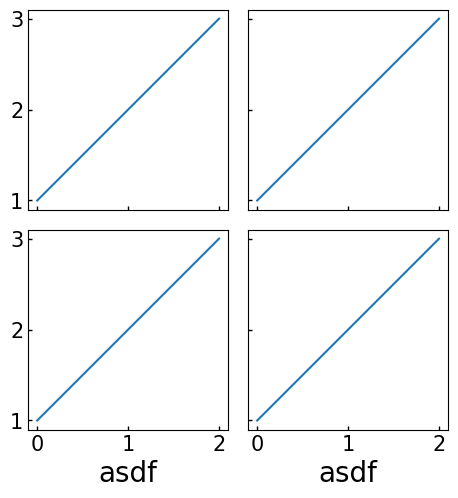

Generate this figure with matplotlib:
#!/usr/bin/env python3
# -*- coding: utf-8 -*-
"""
Created on Thu Jul 12 15:34:14 2018

[redacted]
"""

## Plotting class
import matplotlib.pyplot as plt
from matplotlib import rc


class GridPlot():
    
    def __init__(self,nx = 2, ny = 2, xsize = 4, ysize = 3, sizetype = 'subplot',
                 xspace = 0.25, yspace = 0.25, xmarg = 0.5, ymarg = 0.5, 
                 fontsize = 15, labelfontsize = 20, font = 'Myriad Pro', tickdirection = 'in',
                 ticklength = 3, tickwidth = 1,
                 xlabel = None, ylabel = None, axislabels = 'full'):
        """Initialize the class
        Args:
            nx,ny: number of subplots in the grid
            xsize, ysize: sizes in x and y direction
            sizetype: if subplot, xsize and ysize refer to subplot size, if global it is the global size
            xspace, yspace, xmarg, ymarg: x and y spacings, and x and y margins
            fontsize: fontsize
            font: font for labels etc
            tickdirection: way the ticks are pointing
            xlabel: label for all of the x axes
            ylabel: label for all of the y axes
            axislabels: option to turn some labels off, 'full' is all labels
                'ally' turns all xlabels off, except the lowest row, 'allx'
                turns all ylabels off except the leftmost row, 'outside' only
                the outside row, 'none' turns all axis labels off
                
            Creates an .fig .axes attributes, the latter is a list of lists to the axes as
            [xi,yi] from bottom left
            """
        
        #it's a bit sloppy to set this globally, maybe change this
        rc('font',**{'family':'sans-serif','sans-serif':['Myriad Pro'], 'size' : fontsize})
                    
        ## first determine the dimensions
        
        self.nx = nx
        self.ny = ny
        self.xsize = xsize
        self.ysize = ysize
        self.sizetype = sizetype
        self.xspace = xspace
        self.yspace = yspace
        self.xmarg = xmarg
        self.ymarg = ymarg
        self.fontsize = fontsize
        self.labelfontsize = labelfontsize
        self.font = font
        self.tickdirection = tickdirection
        self.xlabel = xlabel
        self.ylabel = ylabel
        self.axislabels = axislabels
        
        self.figsizex, self.figsizey, self.subsizex, self.subsizey = self.getsizes()
        
        print('Making figure of size: %0.2f by %0.2f' % (self.figsizex,self.figsizey))
        print('Sub figures of size: %0.2f by %0.2f' % (self.subsizex,self.subsizey))
        
        
        self.fig = plt.figure(figsize = (self.figsizex,self.figsizey))
        self.axes = []
        
        for xi in range(nx):
            yaxes = []
            for yi in range(ny):
                yaxes.append(self.fig.add_axes(self.get_subfigpos(xi,yi)))
                yaxes[-1].tick_params(axis='both', direction = tickdirection, 
                                length = ticklength, width = tickwidth)
                self.labelaxes(xi,yi,yaxes[-1])
            self.axes.append(yaxes)
            
        
        
#            





    def getsizes(self):
        """Calc sizes of the actual figure and the subfigures"""
        
        
        if self.sizetype == 'global':
            figsizex = self.xsize
            figsizey = self.ysize
            subsizex = (figsizex - 2*self.xmarg - (self.nx-1)*self.xspace)/self.nx
            subsizey = (figsizey - 2*self.ymarg - (self.ny-1)*self.yspace)/self.ny
        elif self.sizetype == 'subplot':
            subsizex = self.xsize
            subsizey = self.ysize
            figsizex = 2*self.xmarg + self.nx*subsizex + (self.nx-1)*self.xspace
            figsizey = 2*self.ymarg + self.ny*subsizey + (self.ny-1)*self.yspace

        return figsizex, figsizey, subsizex, subsizey

            
    def get_subfigpos(self, xi, yi):
        """Get the list of positions to pass to add_axes
        Args:
            xi,xj: grid position of the sub figure"""
        
        pos = []
        pos.append((self.xmarg + xi*(self.xspace + self.subsizex))/self.figsizex)
        pos.append((self.ymarg + yi*(self.yspace + self.subsizey))/self.figsizey)
        pos.append(self.subsizex/self.figsizex)
        pos.append(self.subsizey/self.figsizey)
        return pos
            
    def labelaxes(self,xi,yi,ax):
        """Label the axes depending on given parameters and xi, yi"""
        
        if self.xlabel is not None:
            ax.set_xlabel(self.xlabel, fontname=self.font, fontsize=self.labelfontsize)                
        if self.ylabel is not None:
            ax.set_ylabel(self.ylabel, fontname=self.font, fontsize=self.labelfontsize)

        ## the corner plot always gets labels, except if labels are set to 'none':
        if self.axislabels == 'none':
            ax.set_xticklabels([])
            ax.set_xlabel('')
            ax.set_yticklabels([])
            ax.set_ylabel('')
        elif not self.axislabels == 'full':
            if xi == 0 and yi != 0:
                if self.axislabels in ['outside', 'ally']:
                    ax.set_xticklabels([])
                    ax.set_xlabel('')
            elif xi != 0 and yi == 0:
                if self.axislabels in ['outside', 'allx']:
                    ax.set_yticklabels([])
                    ax.set_ylabel('')                    
            elif xi != 0 and yi != 0:
                if self.axislabels in ['outside', 'allx']:
                    ax.set_yticklabels([])
                    ax.set_ylabel('')
                if self.axislabels in ['outside', 'ally']:
                    ax.set_xticklabels([])
                    ax.set_xlabel('')
                    
    def get_figax(self,i = 0,j = 0):
        
        return (self.fig, self.axes[i][j])
                    
            
                    
if __name__ == "__main__":
    
    ##test
    
    gp = GridPlot(nx = 2, ny = 2, xsize = 2, ysize = 2, sizetype = 'subplot',
                 xspace = 0.2, yspace = 0.2, xmarg = 0.5, ymarg = 0.5, 
                 fontsize = 15, labelfontsize = 20, font = 'Myriad Pro', tickdirection = 'in',
                 xlabel = 'asdf', ylabel = '', axislabels = 'outside')
    
    print(gp.fig.get_size_inches())
    
    for i in range(2):
        for j in range(2):
            gp.axes[i][j].plot([1,2,3])
    
    plt.savefig('testfig.png')
    plt.show()
    
    
    
            
            